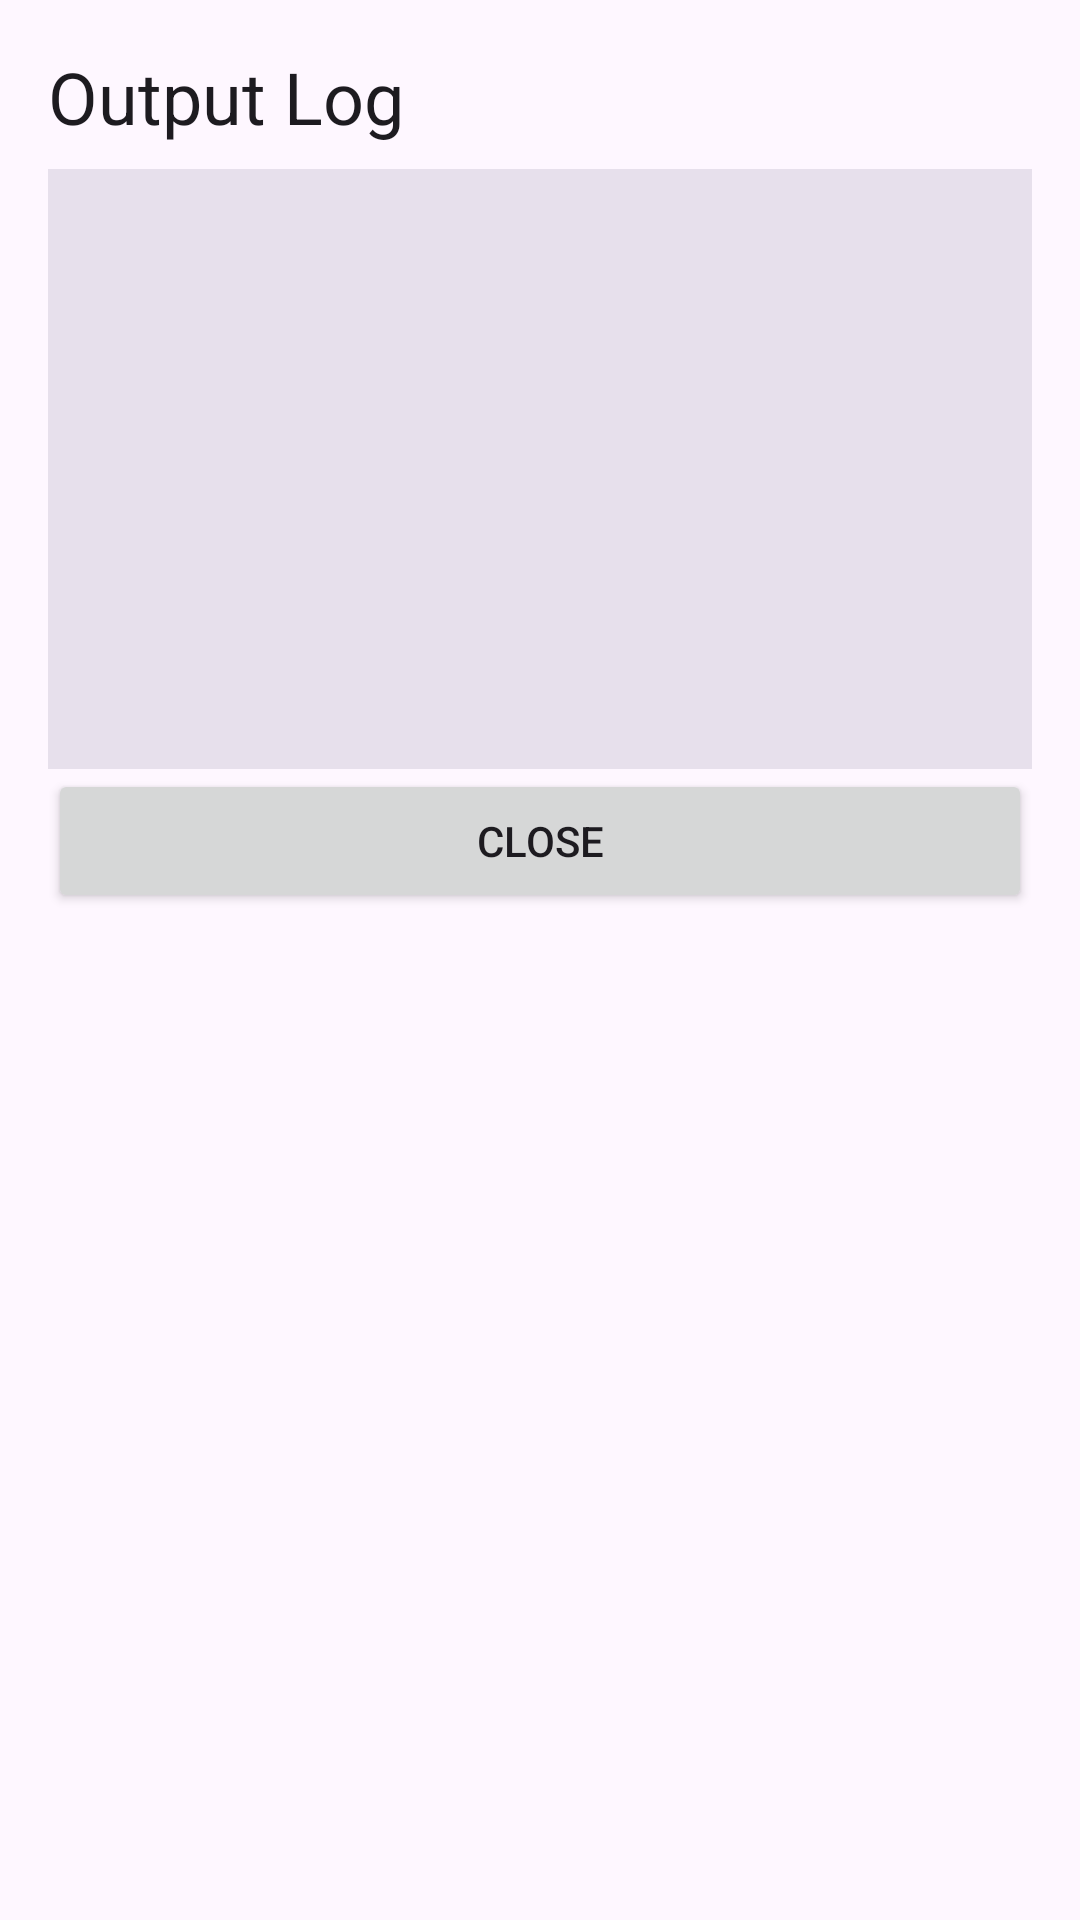

Produce the Android XML layout that renders to this screen, including the resource entries it uses.
<!-- AndroidManifest.xml: application theme Theme.LionfishApp -->
<!-- res/layout/dialog_output_log.xml -->
<?xml version="1.0" encoding="utf-8"?>
<LinearLayout xmlns:android="http://schemas.android.com/apk/res/android"
    android:layout_width="match_parent"
    android:layout_height="wrap_content"
    android:orientation="vertical"
    android:padding="16dp">

    <TextView
        android:id="@+id/output_log_text"
        android:layout_width="match_parent"
        android:layout_height="wrap_content"
        android:text="Output Log"
        android:textAppearance="?attr/textAppearanceHeadlineSmall"
        android:paddingBottom="8dp" />

    <ScrollView
        android:layout_width="match_parent"
        android:layout_height="200dp"
        android:background="?attr/colorSurfaceVariant"
        android:padding="8dp">

        <TextView
            android:id="@+id/log_text_view"
            android:layout_width="match_parent"
            android:layout_height="wrap_content"
            android:text=""
            android:textAppearance="?attr/textAppearanceBodyMedium"
            android:scrollbars="vertical" />
    </ScrollView>

    <Button
        android:id="@+id/close_dialog_button"
        android:layout_width="match_parent"
        android:layout_height="wrap_content"
        android:text="Close" />
</LinearLayout>
<!-- resources referenced by this layout -->
<resources>
  <style name="Theme.LionfishApp" parent="Theme.Material3.DayNight">
          <item name="colorPrimary">#6200EE</item>
          <item name="colorSecondary">#03DAC6</item>
      </style>
</resources>
